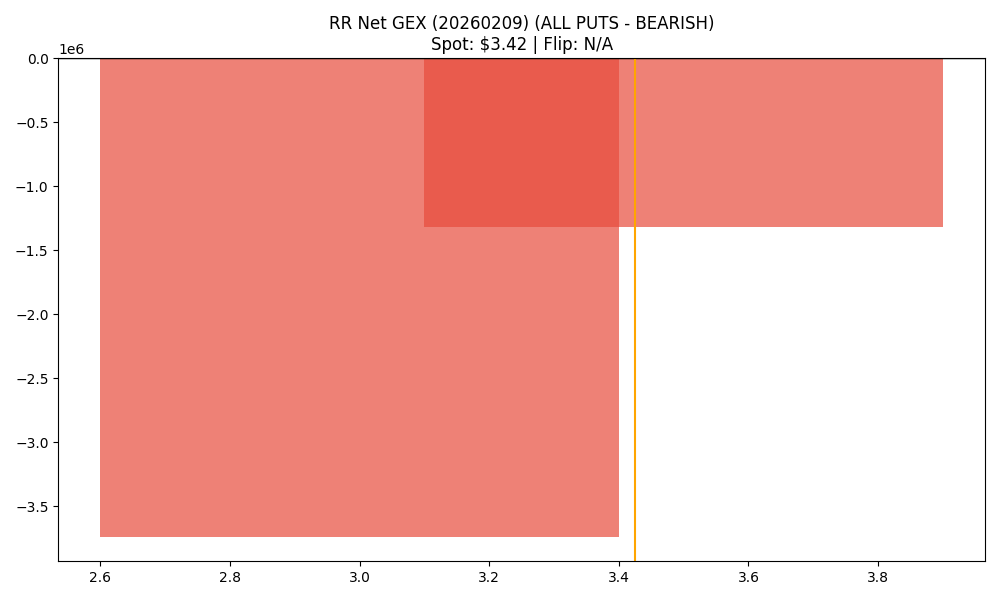

Data behind this chart, as committed beside it:
strike, call_gex, put_gex, call_dex, put_dex, net_greek_delta, net_gex
3.0, 655434, 4400165, 1185605, -4104402, -0.2531, -3744731
3.5, 431159, 1748705, 332233, -2553098, -0.4732, -1317546
